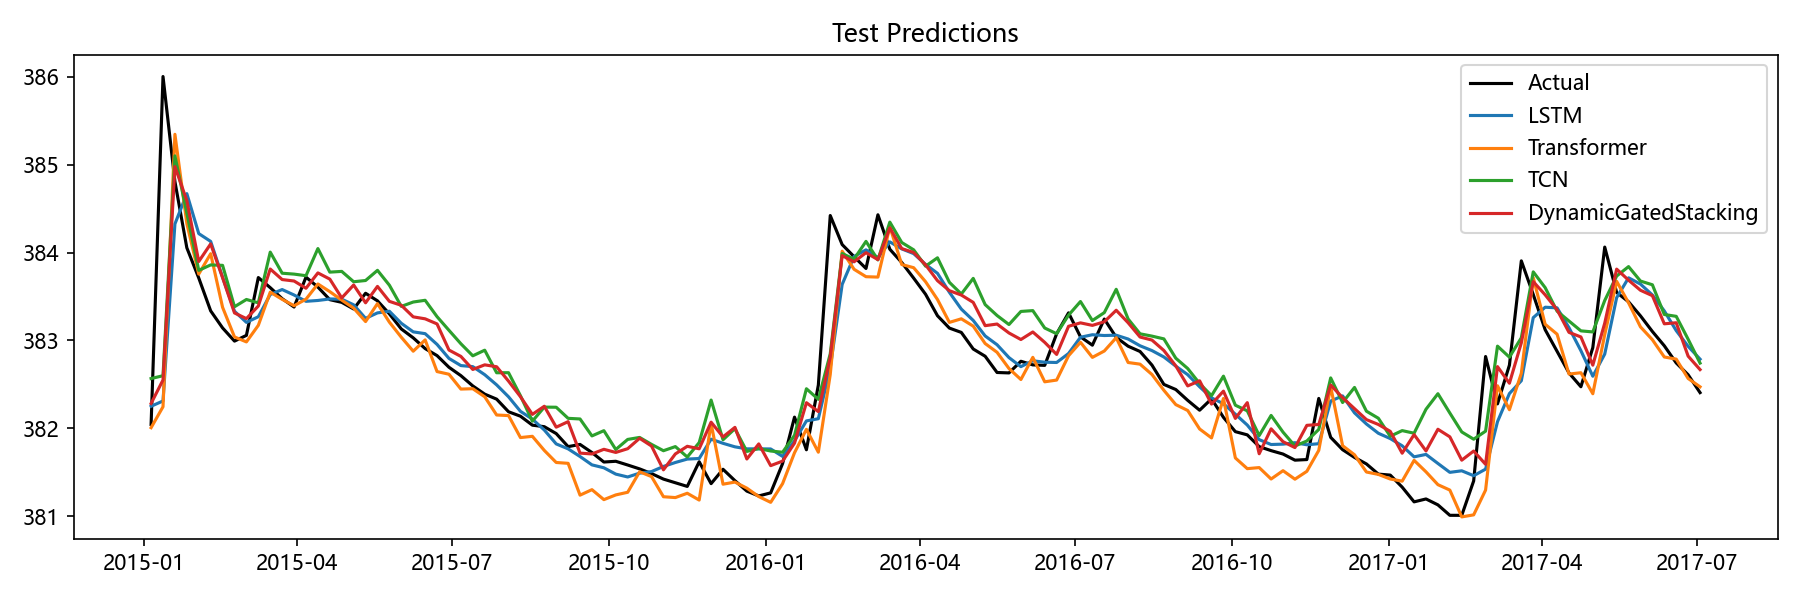

Values plotted in this chart, from the file beside it:
Date, Actual, LSTM, Transformer, TCN, Aquifer, DynamicGatedStacking
2015-01-05, 382, 382.3, 382, 382.6, 岩溶水3, 382.3
2015-01-12, 386, 382.3, 382.2, 382.6, 岩溶水3, 382.5
2015-01-19, 384.8, 384.3, 385.3, 385.1, 岩溶水3, 385
2015-01-26, 384.1, 384.7, 384.3, 384.4, 岩溶水3, 384.6
2015-02-02, 383.7, 384.2, 383.8, 383.8, 岩溶水3, 383.9
2015-02-09, 383.3, 384.1, 384, 383.9, 岩溶水3, 384.1
2015-02-16, 383.1, 383.7, 383.4, 383.9, 岩溶水3, 383.7
2015-02-23, 383, 383.3, 383, 383.4, 岩溶水3, 383.3
2015-03-02, 383.1, 383.2, 383, 383.5, 岩溶水3, 383.2
2015-03-09, 383.7, 383.3, 383.2, 383.4, 岩溶水3, 383.4
2015-03-16, 383.6, 383.5, 383.5, 384, 岩溶水3, 383.8
2015-03-23, 383.5, 383.6, 383.5, 383.8, 岩溶水3, 383.7
2015-03-30, 383.4, 383.5, 383.4, 383.8, 岩溶水3, 383.7
2015-04-06, 383.7, 383.4, 383.5, 383.7, 岩溶水3, 383.6
2015-04-13, 383.6, 383.5, 383.6, 384, 岩溶水3, 383.8
2015-04-20, 383.5, 383.5, 383.6, 383.8, 岩溶水3, 383.7
2015-04-27, 383.4, 383.5, 383.5, 383.8, 岩溶水3, 383.5
2015-05-04, 383.4, 383.4, 383.4, 383.7, 岩溶水3, 383.6
2015-05-11, 383.5, 383.3, 383.2, 383.7, 岩溶水3, 383.4
2015-05-18, 383.5, 383.3, 383.4, 383.8, 岩溶水3, 383.6
2015-05-25, 383.3, 383.3, 383.2, 383.6, 岩溶水3, 383.4
2015-06-01, 383.1, 383.2, 383, 383.4, 岩溶水3, 383.4
2015-06-08, 383, 383.1, 382.9, 383.4, 岩溶水3, 383.3
2015-06-15, 382.9, 383.1, 383, 383.5, 岩溶水3, 383.2
2015-06-22, 382.8, 383, 382.6, 383.3, 岩溶水3, 383.2
2015-06-29, 382.7, 382.8, 382.6, 383.1, 岩溶水3, 382.9
2015-07-06, 382.6, 382.7, 382.4, 383, 岩溶水3, 382.8
2015-07-13, 382.5, 382.7, 382.5, 382.8, 岩溶水3, 382.7
2015-07-20, 382.4, 382.6, 382.4, 382.9, 岩溶水3, 382.7
2015-07-27, 382.3, 382.5, 382.2, 382.6, 岩溶水3, 382.7
2015-08-03, 382.2, 382.4, 382.1, 382.6, 岩溶水3, 382.5
2015-08-10, 382.1, 382.2, 381.9, 382.4, 岩溶水3, 382.4
2015-08-17, 382, 382.1, 381.9, 382.1, 岩溶水3, 382.2
2015-08-24, 382, 382, 381.7, 382.2, 岩溶水3, 382.3
2015-08-31, 381.9, 381.8, 381.6, 382.2, 岩溶水3, 382
2015-09-07, 381.8, 381.8, 381.6, 382.1, 岩溶水3, 382.1
2015-09-14, 381.8, 381.7, 381.2, 382.1, 岩溶水3, 381.7
2015-09-21, 381.7, 381.6, 381.3, 381.9, 岩溶水3, 381.7
2015-09-28, 381.6, 381.6, 381.2, 382, 岩溶水3, 381.8
2015-10-05, 381.6, 381.5, 381.2, 381.8, 岩溶水3, 381.7
2015-10-12, 381.6, 381.4, 381.3, 381.9, 岩溶水3, 381.8
2015-10-19, 381.5, 381.5, 381.5, 381.9, 岩溶水3, 381.9
2015-10-26, 381.5, 381.5, 381.5, 381.8, 岩溶水3, 381.8
2015-11-02, 381.4, 381.6, 381.2, 381.7, 岩溶水3, 381.5
2015-11-09, 381.4, 381.6, 381.2, 381.8, 岩溶水3, 381.7
2015-11-16, 381.3, 381.6, 381.3, 381.7, 岩溶水3, 381.8
2015-11-23, 381.6, 381.7, 381.2, 381.8, 岩溶水3, 381.8
2015-11-30, 381.4, 381.9, 382.1, 382.3, 岩溶水3, 382.1
2015-12-07, 381.5, 381.8, 381.4, 381.9, 岩溶水3, 381.9
2015-12-14, 381.4, 381.8, 381.4, 382, 岩溶水3, 382
2015-12-21, 381.3, 381.8, 381.3, 381.7, 岩溶水3, 381.7
2015-12-28, 381.2, 381.8, 381.2, 381.8, 岩溶水3, 381.8
2016-01-04, 381.3, 381.8, 381.2, 381.7, 岩溶水3, 381.6
2016-01-11, 381.6, 381.7, 381.4, 381.7, 岩溶水3, 381.6
2016-01-18, 382.1, 381.9, 381.7, 381.9, 岩溶水3, 381.8
2016-01-25, 381.8, 382.1, 382, 382.4, 岩溶水3, 382.3
2016-02-01, 382.5, 382.1, 381.7, 382.3, 岩溶水3, 382.2
2016-02-08, 384.4, 382.7, 382.6, 382.8, 岩溶水3, 382.8
2016-02-15, 384.1, 383.6, 384, 384, 岩溶水3, 384
2016-02-22, 384, 384, 383.8, 383.9, 岩溶水3, 383.9
... 71 more rows
